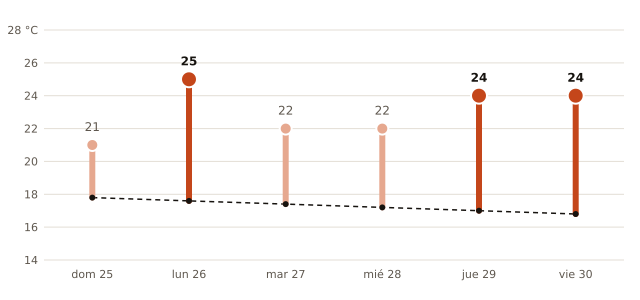

The file beside this chart, header and first rows:
fecha, máxima_prevista_C, máxima_normal_1991_2020_C
2026-10-25, 21, 17.8
2026-10-26, 25, 17.6
2026-10-27, 22, 17.4
2026-10-28, 22, 17.2
2026-10-29, 24, 17.0
2026-10-30, 24, 16.8
